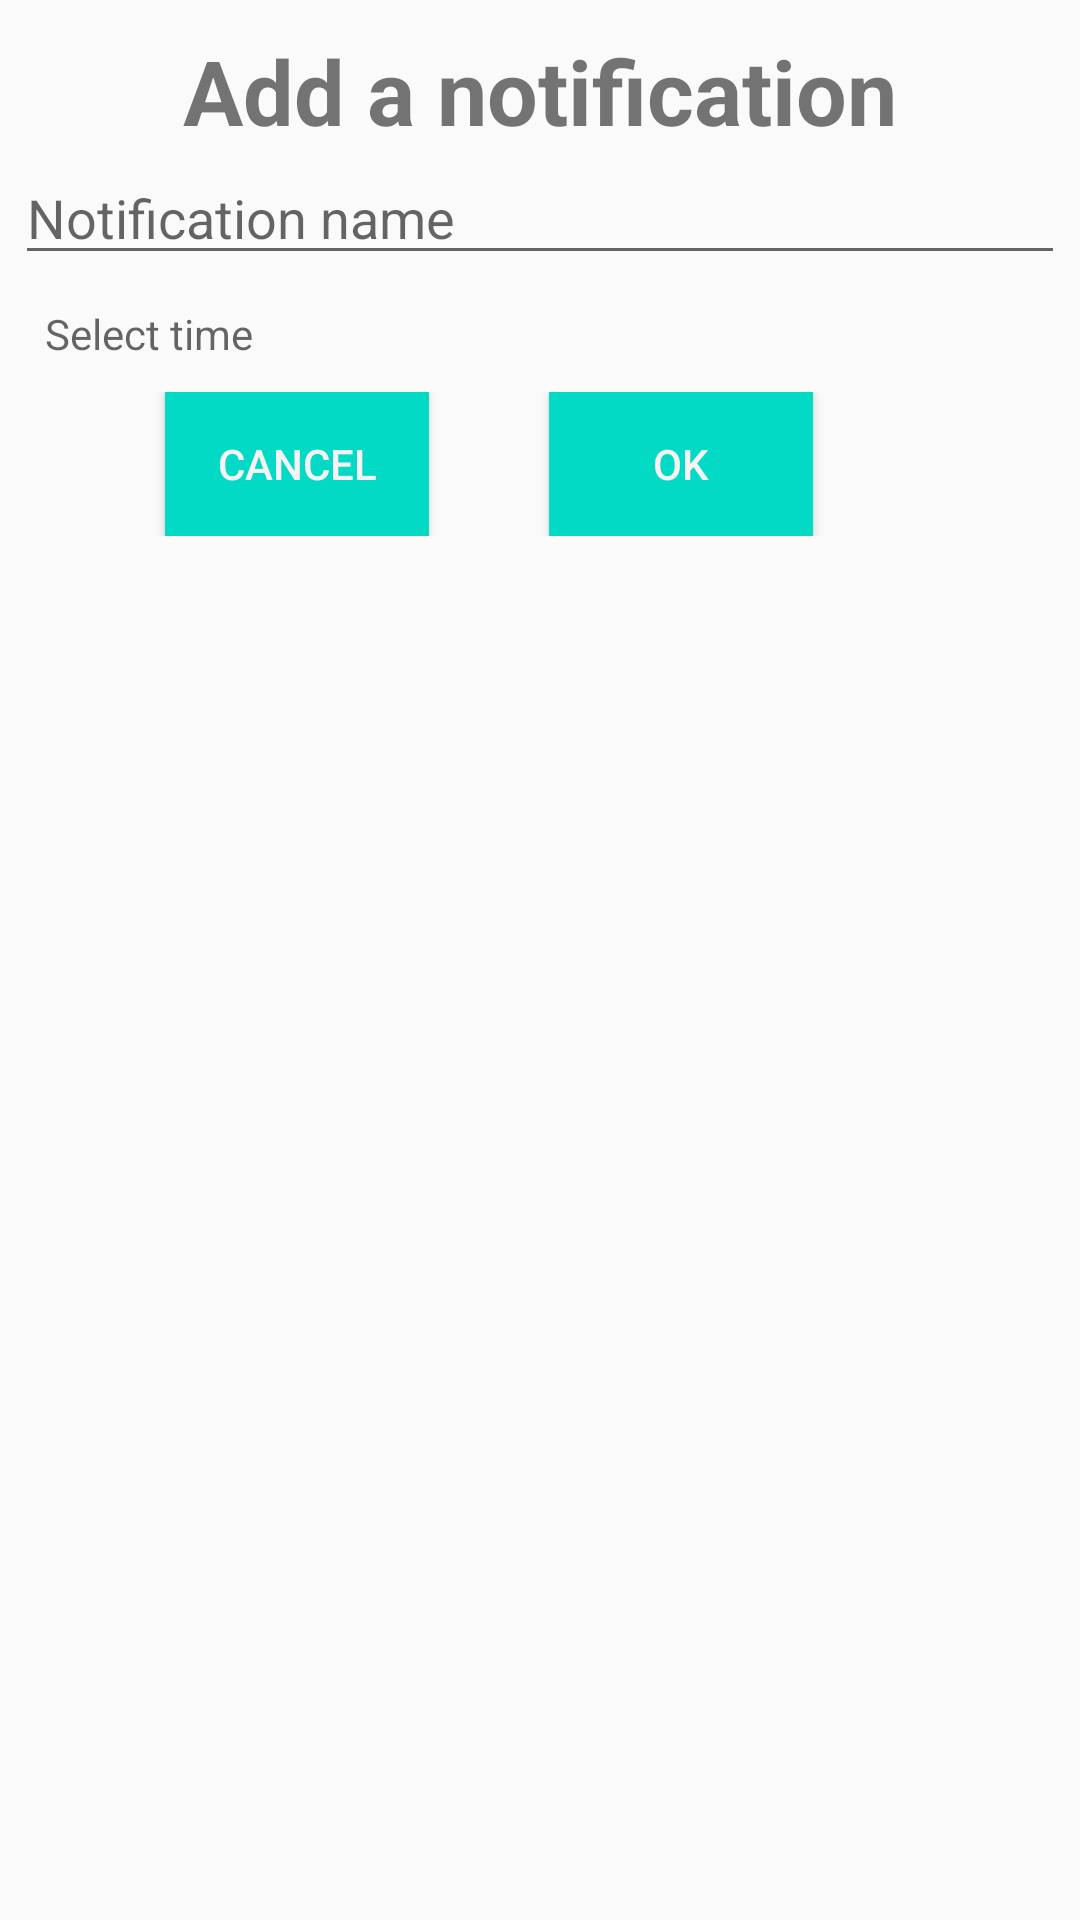

Android layout source for this screen:
<!-- AndroidManifest.xml: application theme AppTheme -->
<!-- res/layout/notification_dialog.xml -->
<?xml version="1.0" encoding="utf-8"?>
<LinearLayout xmlns:android="http://schemas.android.com/apk/res/android"
    android:orientation="vertical"
    android:layout_width="match_parent"
    android:layout_height="match_parent"
    android:padding="5dp">


    <TextView
        android:id="@+id/notif_time"
        android:layout_width="match_parent"
        android:layout_height="wrap_content"
        android:gravity="center"
        android:text="Add a notification"
        android:textSize="30sp"
        android:layout_marginTop="5dp"
        android:textStyle="bold" />

    <EditText
        android:id="@+id/event_nam"
        android:layout_width="match_parent"
        android:layout_height="wrap_content"
        android:hint="Notification name" />


    <TextView
        android:id="@+id/timepick"
        android:layout_width="match_parent"
        android:layout_height="wrap_content"
        android:padding="10dp"
        android:hint="Select time" />

    <LinearLayout
        android:layout_width="match_parent"
        android:layout_height="wrap_content">

        <Button
            android:id="@+id/cancel"
            android:layout_width="wrap_content"
            android:layout_height="wrap_content"
            android:layout_marginLeft="50dp"
            android:background="@color/colorAccent"
            android:textColor="#f7f3f3"
            android:text="Cancel" />


        <Button
            android:id="@+id/ok"
            android:layout_width="wrap_content"
            android:layout_height="wrap_content"
            android:text="Ok"
            android:background="@color/colorAccent"
            android:layout_marginLeft="40dp"
            android:textColor="#f7f3f3"
            />
    </LinearLayout>


</LinearLayout>
<!-- resources referenced by this layout -->
<resources>
  <style name="AppTheme" parent="Theme.AppCompat.Light.DarkActionBar">
          
          <item name="colorPrimary">@color/colorPrimary</item>
          <item name="colorPrimaryDark">@color/colorPrimaryDark</item>
          <item name="colorAccent">@color/colorAccent</item>
      </style>
  <!-- not gathered from this repository: default colours our renderer supplied (Android Studio template values) -->
  <color name="colorPrimary">#FF6200EE</color>
  <color name="colorPrimaryDark">#FF3700B3</color>
  <color name="colorAccent">#FF03DAC5</color>
</resources>
